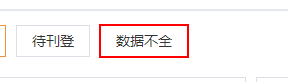
Workflow: 马帮旧版

Step 1: click on the label

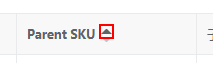
Step 2: click on the text

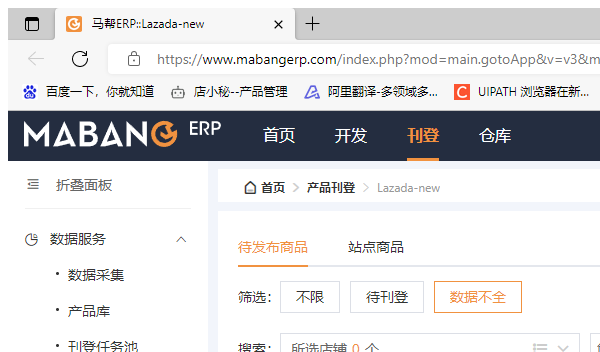
Step 3: 附加浏览器 '  ERPLaza Page' in window '马帮ERP::Lazada-new' (msedge.exe)

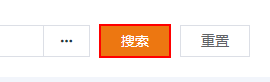
Step 4: click on the button '搜索'

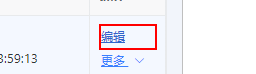
Step 5: click on the button

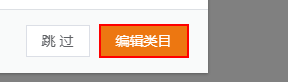
Step 6: click on the button '编辑类目'

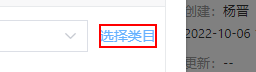
Step 7: click on the element '选择类目'

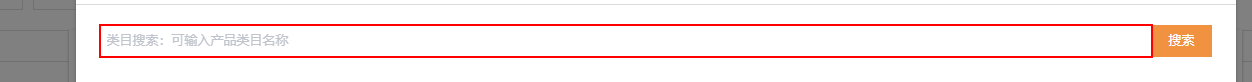
Step 8: type [category] into the text box

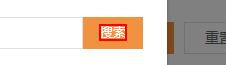
Step 9: click on the element '搜索'

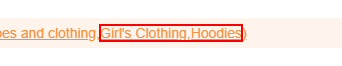
Step 10: click on the link '童鞋和服装,女孩的服装,连帽衫(kids' shoes and clothing,Girl's Clothing,Hoodies*'

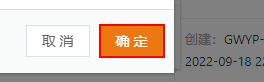
Step 11: click on the button '确 定'

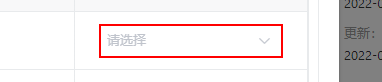
Step 12: click on the text box

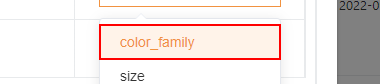
Step 13: click on the list item

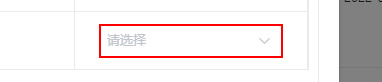
Step 14: click on the text box

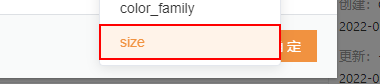
Step 15: click on the list item

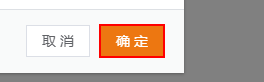
Step 16: click on the button '确 定'

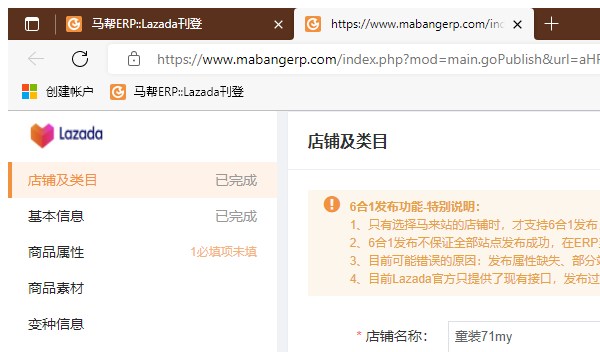
Step 17: 附加浏览器 'Httpswwwm Page' in window 'https://www.mabangerp.com/index.php[query redacted]' (msedge.exe)